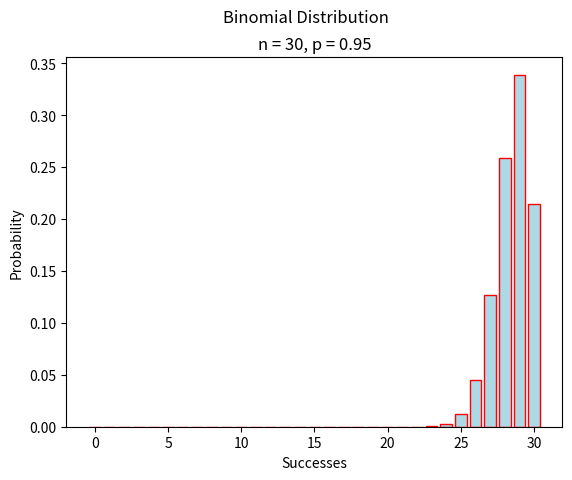

Source code (Python):
##################################################################################
###                           IMPORT LIBRARIES                                 ###
##################################################################################

import matplotlib

## NOTE: How-To: Run This Script On Your Computer
#
# To render the website, I have to use a "headless" backend to generate the images. 
# If you want to run this script on your computer, comment out the following line 
# with the "#" you see appended to each line of this comment:

matplotlib.use('agg')

# And uncomment this line: 

# matplotlib.use('tkagg')

import matplotlib.pyplot as plt
import math

##################################################################################
###                                FUNCTIONS                                   ###
##################################################################################

def combination(n, r):
    return math.factorial(n) / ( math.factorial(r) * math.factorial(n-r) )

def binomial(n, p, x):
    return (p ** x) * ((1 - p) ** (n - x)) * combination(n, x)

##################################################################################
###                                SCRIPT                                      ###
##################################################################################

# Create New Figures and Axes
fig, axs = plt.subplots()

n = 30
p = 0.95

# Label the graph appropriately
plt.suptitle("Binomial Distribution")
plt.title(f"n = {n}, p = {p}")
axs.set_xlabel("Successes")
axs.set_ylabel("Probability")

successes = [x for x in range(n + 1) ]
probabilities = [ binomial(n, p, x) for x in range(n +1) ]

# Generate and output
axs.bar(successes, probabilities, color="lightblue", ec="red")
plt.show()